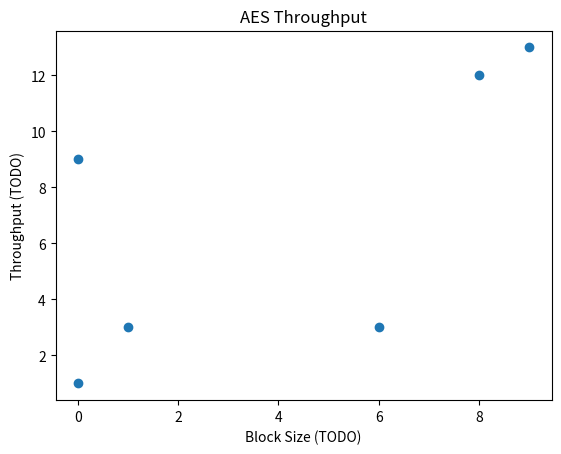

Reproduce this figure in Python. (Note: this script raises an exception after producing the figure.)
import matplotlib.pyplot as plt
import numpy as np


if __name__ == '__main__':
    folder = './report/plts/'

    # block size vs. throughput for the various AES key sizes
    aes_x_pts = np.array([1, 8, 9, 0, 6, 0])
    aes_y_pts = np.array([3, 12, 13 , 1, 3, 9])

    plt.plot(aes_x_pts, aes_y_pts, 'o')
    plt.title('AES Throughput')
    plt.xlabel('Block Size (TODO)')
    plt.ylabel('Throughput (TODO)')
    plt.savefig(folder + 'aes.png')
    # plt.show()

    plt.clf()

    # RSA block size vs. throughput for the four RSA functions 
    rsa_x_pts = np.array([1, 1, 1, 1, 1])
    rsa_y_pts = np.array([1, 2, 4, 1, 2])

    plt.plot(rsa_x_pts, rsa_y_pts, 'o')
    plt.title('RSA')
    plt.xlabel('Block Size (TODO)')
    plt.ylabel('Throughput (TODO)')
    plt.savefig(folder + 'rsa.png')
    # plt.show()
    




